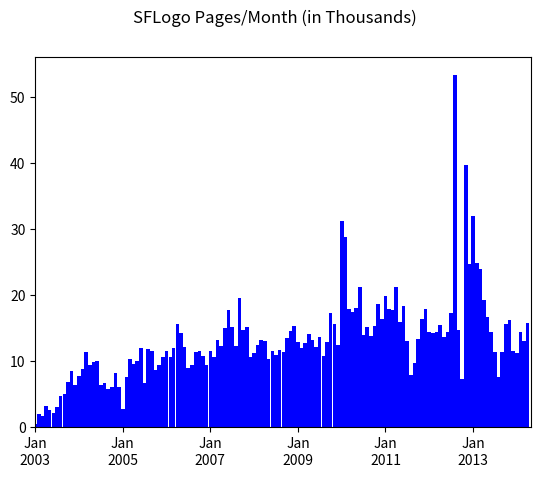

Source code (Python):
#!/usr/bin/env python
import matplotlib.pyplot as plt
import numpy as np

# Import stuff for working with dates
from datetime import datetime
from matplotlib.dates import date2num

# SF.net pages and SFLogo Impressions.
# On the site, located under "Sourceforge Traffic".  Number of logos
# (last column) seems to be the most useful one.
#
# This view should give you the last 12 months data
# https://sourceforge.net/project/stats/detail.php?group_id=71130&ugn=libmesh&mode=12months&type=sfweb

# This data has now changed to Google-analytics style...
# After you select the proper date range, scroll down to the bottom
# of the screen and it should show the totals for the two categories,
# which are listed as "SF Logo" and "other"

#               Other   SF Logo
data = [
    'Jan 2003',  681,   479,
    'Feb 2003',  659,  1939,
    'Mar 2003',  488,  1754,
    'Apr 2003',  667,  3202,
    'May 2003',  608,  2552,
    'Jun 2003',  562,  2190,
    'Jul 2003',  997,  3097,
    'Aug 2003',  745,  4708,
    'Sep 2003',  906,  4937,
    'Oct 2003',  892,  6834,
    'Nov 2003', 1257,  8495,
    'Dec 2003', 1147,  6439,
    'Jan 2004',  823,  7791,
    'Feb 2004',  906,  8787,
    'Mar 2004',  979, 11309,
    'Apr 2004',  835,  9393,
    'May 2004',  851,  9796,
    'Jun 2004',  750,  9961,
    'Jul 2004',  618,  6337,
    'Aug 2004',  912,  6647,
    'Sep 2004',  554,  5736,
    'Oct 2004',  524,  6144,
    'Nov 2004',  685,  8122,
    'Dec 2004',  583,  6136,
    'Jan 2005',  215,  2668,
    'Feb 2005',  732,  7618,
    'Mar 2005',  944, 10283,
    'Apr 2005',  837,  9605,
    'May 2005', 1420,  9994,
    'Jun 2005', 1691, 12031,
    'Jul 2005',  849,  6740,
    'Aug 2005', 1068, 11771,
    'Sep 2005', 1119, 11459,
    'Oct 2005',  772,  8614,
    'Nov 2005',  845,  9383,
    'Dec 2005',  814, 10606,
    'Jan 2006', 1004, 11511,
    'Feb 2006',  819, 10693,
    'Mar 2006', 1097, 11925,
    'Apr 2006',  960, 15664,
    'May 2006', 1091, 14194,
    'Jun 2006',  906, 12118,
    'Jul 2006', 1022,  8935,
    'Aug 2006',  914,  9370,
    'Sep 2006', 1087, 11397,
    'Oct 2006', 1311, 11516,
    'Nov 2006', 1182, 10795,
    'Dec 2006',  811,  9418,
    'Jan 2007', 1236, 11522,
    'Feb 2007', 1410, 10669,
    'Mar 2007', 1568, 13141,
    'Apr 2007', 1544, 12285,
    'May 2007', 1362, 14992,
    'Jun 2007', 2229, 17716,
    'Jul 2007', 1822, 15192,
    'Aug 2007', 1446, 12300,
    'Sep 2007', 2045, 19599,
    'Oct 2007', 2680, 14694,
    'Nov 2007', 2344, 15211,
    'Dec 2007', 2235, 10683,
    'Jan 2008', 1582, 11290,
    'Feb 2008', 1712, 12376,
    'Mar 2008', 1908, 13204,
    'Apr 2008', 2308, 13046,
    'May 2008', 2013, 10312,
    'Jun 2008', 2082, 11522,
    'Jul 2008', 1880, 10859,
    'Aug 2008', 2083, 11677,
    'Sep 2008', 1739, 11446,
    'Oct 2008', 2546, 13463,
    'Nov 2008', 2152, 14491,
    'Dec 2008', 2600, 15275,
    'Jan 2009', 1897, 12910,
    'Feb 2009', 1880, 12008,
    'Mar 2009', 6348, 12696,
    'Apr 2009', 1799, 14048,
    'May 2009', 1771, 13122,
    'Jun 2009', 1811, 12114,
    'Jul 2009', 1878, 13600,
    'Aug 2009', 2047, 10828,
    'Sep 2009', 2807, 12914,
    'Oct 2009', 4025, 17326,
    'Nov 2009', 3702, 15648,
    'Dec 2009', 3409, 12510,
    'Jan 2010', 3737, 31211,
    'Feb 2010', 5015, 28772,
    'Mar 2010', 5652, 17882,
    'Apr 2010', 4019, 17495,
    'May 2010', 3336, 18117,
    'Jun 2010', 2174, 21288,
    'Jul 2010',  874, 13900,
    'Aug 2010', 1160, 15153,
    'Sep 2010', 1317, 13836,
    'Oct 2010', 3543, 15279,
    'Nov 2010', 3072, 18663,
    'Dec 2010', 2257, 16381,
    'Jan 2011', 2513, 19798,
    'Feb 2011', 1678, 17870,
    'Mar 2011', 1878, 17759,
    'Apr 2011', 1948, 21264,
    'May 2011', 2696, 15953,
    'Jun 2011', 1514, 18409,
    'Jul 2011', 1422, 13071,
    'Aug 2011',  906,  7857,
    'Sep 2011',  976,  9764,
    'Oct 2011', 1699, 13285,
    'Nov 2011', 1952, 16431,
    'Dec 2011', 2735, 17849,
    'Jan 2012', 1741, 14358,
    'Feb 2012', 1017, 14262,
    'Mar 2012', 1361, 14379,
    'Apr 2012',  967, 15483,
    'May 2012', 2384, 13656,
    'Jun 2012', 1337, 14370,
    'Jul 2012', 2107, 17286,
    'Aug 2012', 8165, 53331,
    'Sep 2012', 2268, 14704,
    'Oct 2012',  738,  7333, # No data recorded from Oct 10 thru 28?
    'Nov 2012', 6104, 39650,
    'Dec 2012', 3439, 24706, # libmesh switched to github Dec 10, 2012
    'Jan 2013', 2552, 31993,
    'Feb 2013', 2107, 24913,
    'Mar 2013', 1376, 23953,
    'Apr 2013', 1582, 19285,
    'May 2013', 1257, 16753,
    'Jun 2013',  482, 14458,
    'Jul 2013',  465, 11325,
    'Aug 2013',  306,  7653,
    'Sep 2013',  731, 11332,
    'Oct 2013',  795, 15619,
    'Nov 2013',  753, 16199,
    'Dec 2013',  593, 11596,
    'Jan 2014',  489, 11195,
    'Feb 2014',  484, 14375,
    'Mar 2014',  363, 13050,
    'Apr 2014',  357, 15700, # As of June 1, 2014 the site above no longer exists...
]

# Extract list of date strings
date_strings = data[0::3]

# Convert date strings into numbers
date_nums = []
for d in date_strings:
  date_nums.append(date2num(datetime.strptime(d, '%b %Y')))

# Strip out number of logos/month for plotting
n_logos_month = data[2::3]

# Scale by 1000
n_logos_month = np.divide(n_logos_month, 1000.)

# Get a reference to the figure
fig = plt.figure()

# 111 is equivalent to Matlab's subplot(1,1,1) command
ax = fig.add_subplot(111)

# Make the bar chart.  One number/month, so width=30
# makes sense.
ax.bar(date_nums, n_logos_month, width=30, color='b')

# Set tick labels at desired locations
xticklabels = ['Jan\n2003', 'Jan\n2005', 'Jan\n2007', 'Jan\n2009', 'Jan\n2011', 'Jan\n2013']

# Get numerical values for the tick labels
tick_nums = []
for x in xticklabels:
  tick_nums.append(date2num(datetime.strptime(x, '%b\n%Y')))

ax.set_xticks(tick_nums)
ax.set_xticklabels(xticklabels)

# Make x-axis tick marks point outward
ax.get_xaxis().set_tick_params(direction='out')

# Set the xlimits
plt.xlim(date_nums[0], date_nums[-1]+30);

# Create title
fig.suptitle('SFLogo Pages/Month (in Thousands)')

# Save as PDF
plt.savefig('libmesh_sflogos.pdf')

# Local Variables:
# python-indent: 2
# End:
